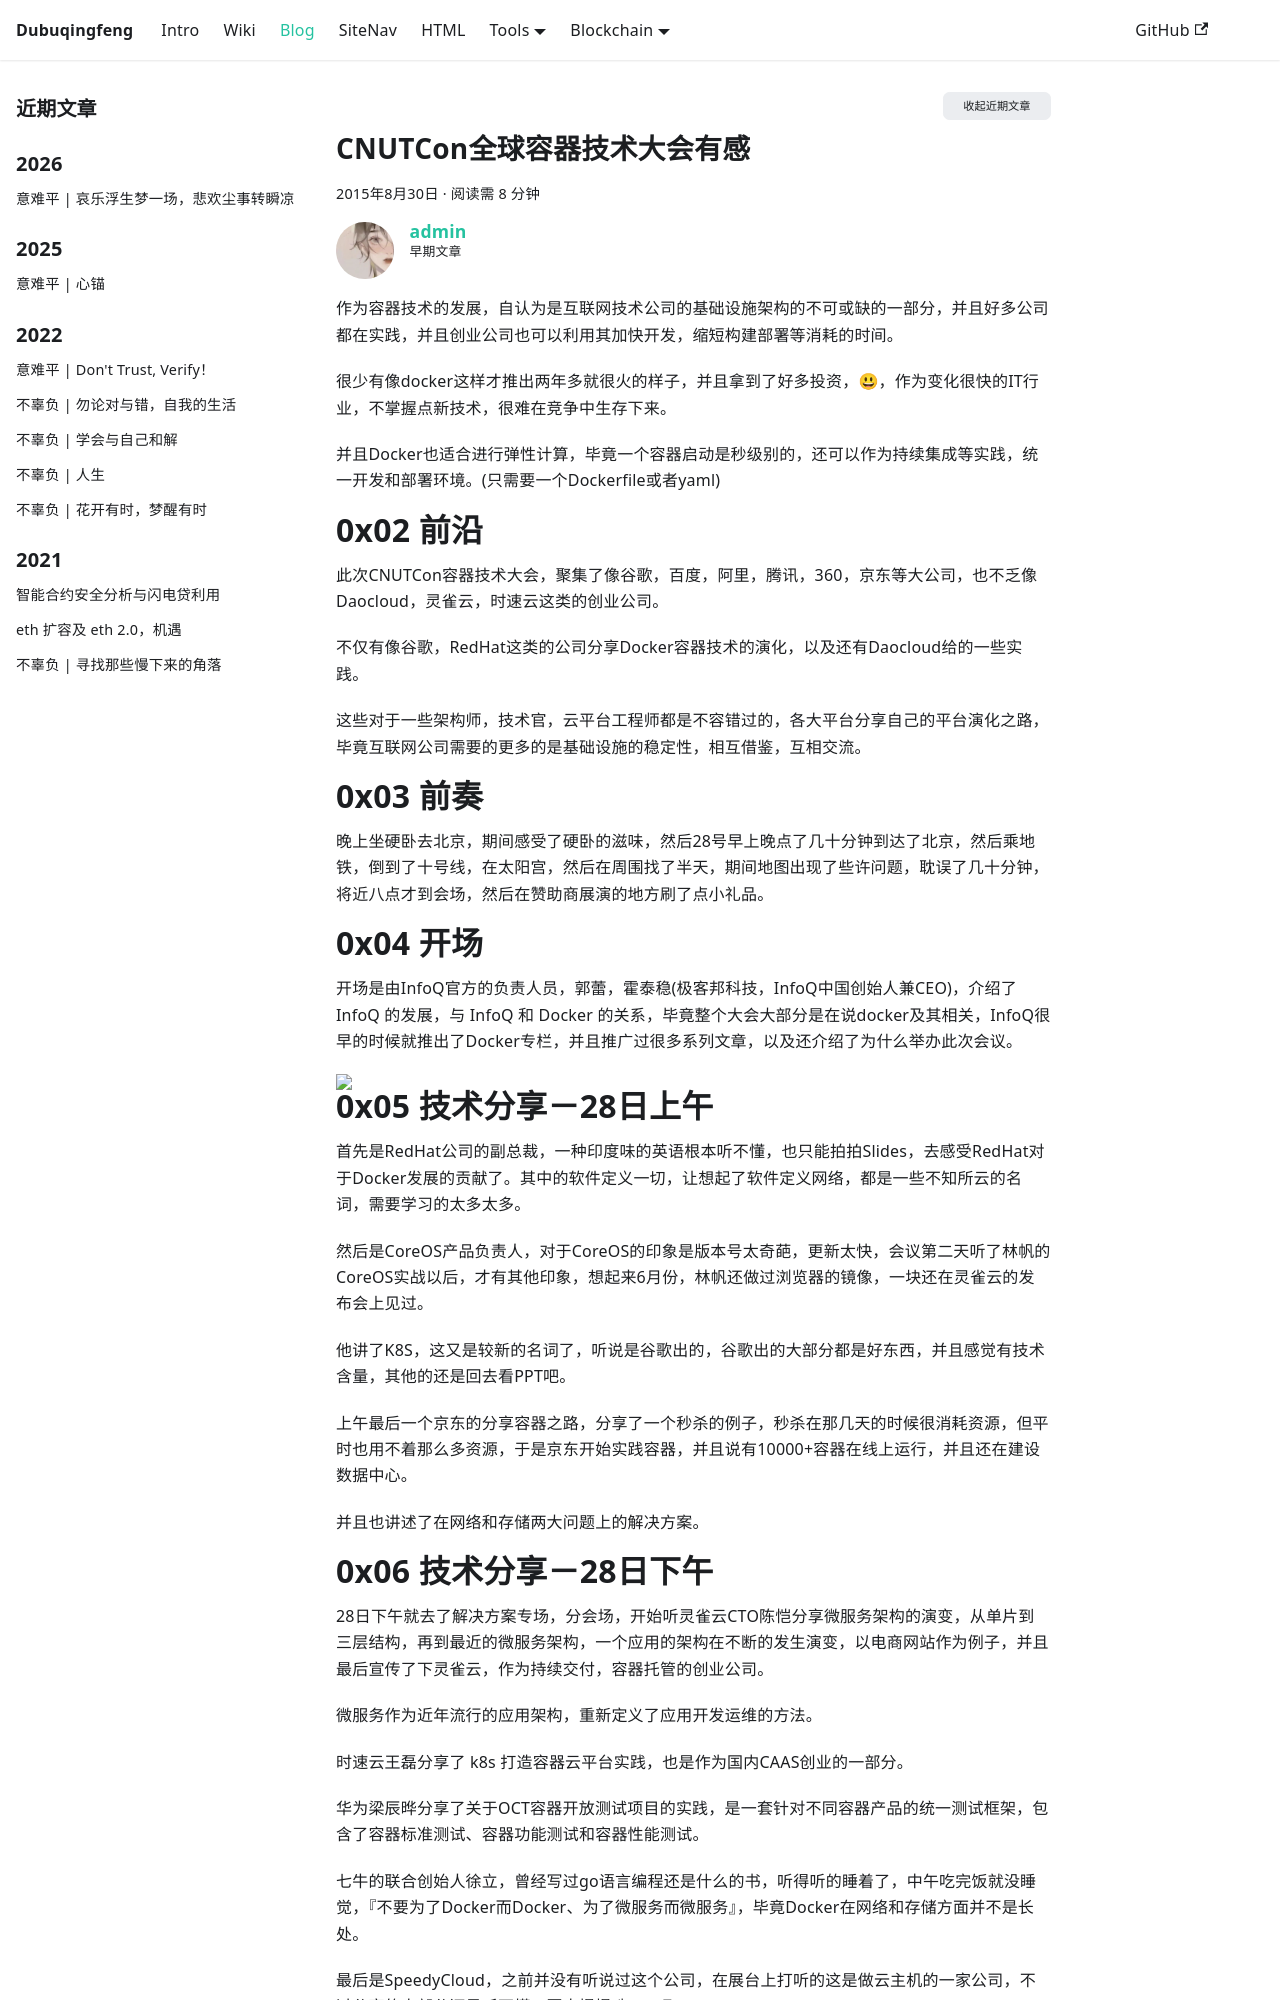

repository: dubuqingfeng/dubuqingfeng · page: blog/201508-CNUTCon-Docker-Beijing.html · generator: docusaurus

---
title: CNUTCon全球容器技术大会有感
description: "0x01 前言 作为容器技术的发展，自认为是互联网技术公司的基础设施架构的不可或缺的一部分，并且好多公司都在实践，并且创业公司也可以利用其加快开发，缩短构建部署等消耗的时间。 很少有像docker这样才推出两年多就很火的样子，并且拿到了好多投资，😃，作为变化很快的IT行业，不掌握点新技术，很难在竞争中生存下来。"
date: 2015-08-30 19:22
updated: 2015-08-30 20:23
tags: 
  - CNUTCon
  - Docker
  - 技术
excerpt: 前两天去了全球容器技术大会，讨论容器技术的现在与未来。大会主要面向对容器技术感兴趣的中高端的人员，不乏很多互联网技术公司的人，都在学习如何建设新的基础设施架构。
categories: Docker
permalink: 201508-CNUTCon-Docker-Beijing.html
authors: [admin]
toc: true
---

#  0x01 前言
作为容器技术的发展，自认为是互联网技术公司的基础设施架构的不可或缺的一部分，并且好多公司都在实践，并且创业公司也可以利用其加快开发，缩短构建部署等消耗的时间。

很少有像docker这样才推出两年多就很火的样子，并且拿到了好多投资，😃，作为变化很快的IT行业，不掌握点新技术，很难在竞争中生存下来。

并且Docker也适合进行弹性计算，毕竟一个容器启动是秒级别的，还可以作为持续集成等实践，统一开发和部署环境。(只需要一个Dockerfile或者yaml)

# 0x02 前沿

此次CNUTCon容器技术大会，聚集了像谷歌，百度，阿里，腾讯，360，京东等大公司，也不乏像Daocloud，灵雀云，时速云这类的创业公司。

不仅有像谷歌，RedHat这类的公司分享Docker容器技术的演化，以及还有Daocloud给的一些实践。

这些对于一些架构师，技术官，云平台工程师都是不容错过的，各大平台分享自己的平台演化之路，毕竟互联网公司需要的更多的是基础设施的稳定性，相互借鉴，互相交流。

# 0x03 前奏

晚上坐硬卧去北京，期间感受了硬卧的滋味，然后28号早上晚点了几十分钟到达了北京，然后乘地铁，倒到了十号线，在太阳宫，然后在周围找了半天，期间地图出现了些许问题，耽误了几十分钟，将近八点才到会场，然后在赞助商展演的地方刷了点小礼品。

# 0x04 开场

开场是由InfoQ官方的负责人员，郭蕾，霍泰稳(极客邦科技，InfoQ中国创始人兼CEO)，介绍了 InfoQ 的发展，与 InfoQ 和 Docker 的关系，毕竟整个大会大部分是在说docker及其相关，InfoQ很早的时候就推出了Docker专栏，并且推广过很多系列文章，以及还介绍了为什么举办此次会议。

<img src="https://dubuqingfeng.oss-cn-hongkong.aliyuncs.com/blog/tech/blog201508-CNUTCon-Docker-Beijing-01.jpg" class="responsive-img" />

# 0x05 技术分享－28日上午
首先是RedHat公司的副总裁，一种印度味的英语根本听不懂，也只能拍拍Slides，去感受RedHat对于Docker发展的贡献了。其中的软件定义一切，让想起了软件定义网络，都是一些不知所云的名词，需要学习的太多太多。

然后是CoreOS产品负责人，对于CoreOS的印象是版本号太奇葩，更新太快，会议第二天听了林帆的CoreOS实战以后，才有其他印象，想起来6月份，林帆还做过浏览器的镜像，一块还在灵雀云的发布会上见过。

他讲了K8S，这又是较新的名词了，听说是谷歌出的，谷歌出的大部分都是好东西，并且感觉有技术含量，其他的还是回去看PPT吧。

上午最后一个京东的分享容器之路，分享了一个秒杀的例子，秒杀在那几天的时候很消耗资源，但平时也用不着那么多资源，于是京东开始实践容器，并且说有10000+容器在线上运行，并且还在建设数据中心。

并且也讲述了在网络和存储两大问题上的解决方案。
